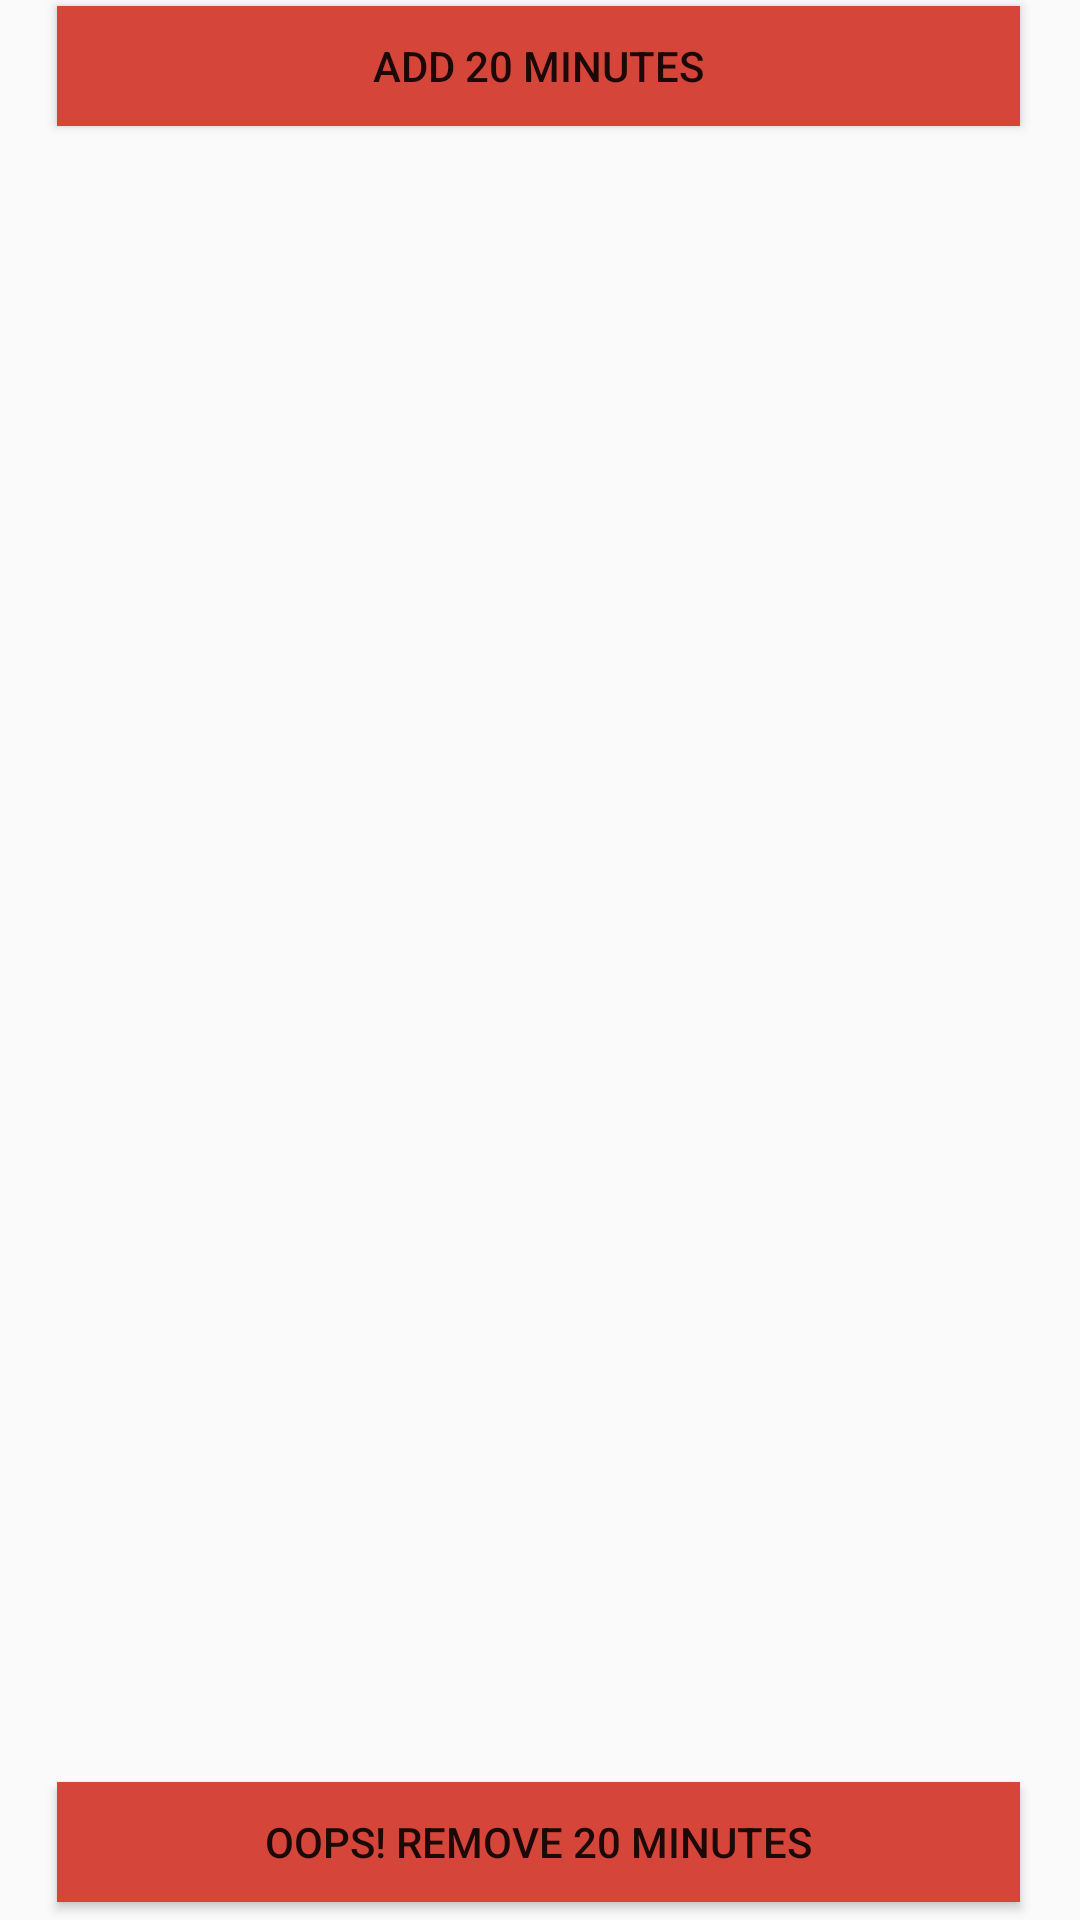

Here is an Android app screen rendered from its layout file. Give the layout XML and the strings, colors and styles it references.
<!-- AndroidManifest.xml: application theme AppTheme -->
<!-- res/layout/fragment_daily_reading.xml -->
<?xml version="1.0" encoding="utf-8"?>
<RelativeLayout xmlns:android="http://schemas.android.com/apk/res/android"
    android:layout_width="match_parent"
    android:layout_height="match_parent"
    android:orientation="vertical" >

    <Button
        android:id="@+id/btn_ok"
        android:layout_width="match_parent"
        android:layout_height="40dp"
		android:layout_marginTop="2dip"
		android:layout_marginBottom="6dip"
        android:layout_marginLeft="@dimen/daily_reading_padding_left"
        android:layout_marginRight="@dimen/daily_reading_padding_right"
		android:background="@color/LibraryRed"
        android:gravity="center"
        android:text="@string/daily_reading_add_twenty" />

    <Button
        android:id="@+id/btn_remove_20"
        android:layout_width="match_parent"
        android:layout_height="40dp"
		android:layout_marginTop="2dip"
		android:layout_marginBottom="6dip"
        android:layout_marginLeft="@dimen/daily_reading_padding_left"
        android:layout_marginRight="@dimen/daily_reading_padding_right"
		android:background="@color/LibraryRed"
        android:gravity="center"
        android:layout_alignParentBottom="true"
        android:text="@string/daily_reading_remove_twenty" />
    
    <LinearLayout
		android:id="@+id/robotFullImageLayout"
        android:layout_width="match_parent"
        android:layout_height="match_parent"
        android:layout_below="@id/btn_ok"
        android:layout_above="@id/btn_remove_20"
	    android:visibility="invisible"
        android:orientation="horizontal" >
		<ImageView
		    android:id="@+id/readimage"
		    android:layout_width="match_parent"
		    android:layout_height="match_parent"
		    android:gravity="center"
		    android:scaleType="fitXY"
		    android:src="@drawable/appbattery" />
    </LinearLayout>
    
    <LinearLayout
		android:id="@+id/batteryLayout"
        android:layout_width="match_parent"
        android:layout_height="wrap_content"
        android:layout_below="@id/btn_ok"
        android:layout_above="@id/btn_remove_20"
        android:layout_marginLeft="@dimen/daily_reading_padding_left"
        android:layout_marginRight="@dimen/daily_reading_padding_right"
        android:orientation="horizontal" >

        
		<GridView
            android:id="@+id/gridviewDailyReading"
            android:layout_width="match_parent"
            android:layout_height="wrap_content"
            android:clipChildren="true"
            android:columnWidth="120dp"
            android:gravity="center"
            android:horizontalSpacing="0dp"
            android:listSelector="@android:color/transparent"
            android:numColumns="5"
            android:padding="0dp"
            android:stretchMode="columnWidth"
            android:background="@drawable/read_background"
            android:verticalSpacing="0dp" />
        
    </LinearLayout>

</RelativeLayout>
<!-- resources referenced by this layout -->
<resources>
  <color name="LibraryRed">#D5453A</color>
  <dimen name="daily_reading_padding_left">19dp</dimen>
  <dimen name="daily_reading_padding_right">20dp</dimen>
  <!-- drawable appbattery: png bitmap (drawable-hdpi, 147093 bytes) -->
  <!-- drawable read_background: png bitmap (drawable-hdpi, 87002 bytes) -->
  <string name="daily_reading_add_twenty">Add 20 minutes</string>
  <string name="daily_reading_remove_twenty">oops! Remove 20 minutes</string>
  <style name="AppTheme" parent="AppBaseTheme">
          
      </style>
  <style name="AppBaseTheme" parent="Theme.AppCompat.Light">
          
      </style>
</resources>
